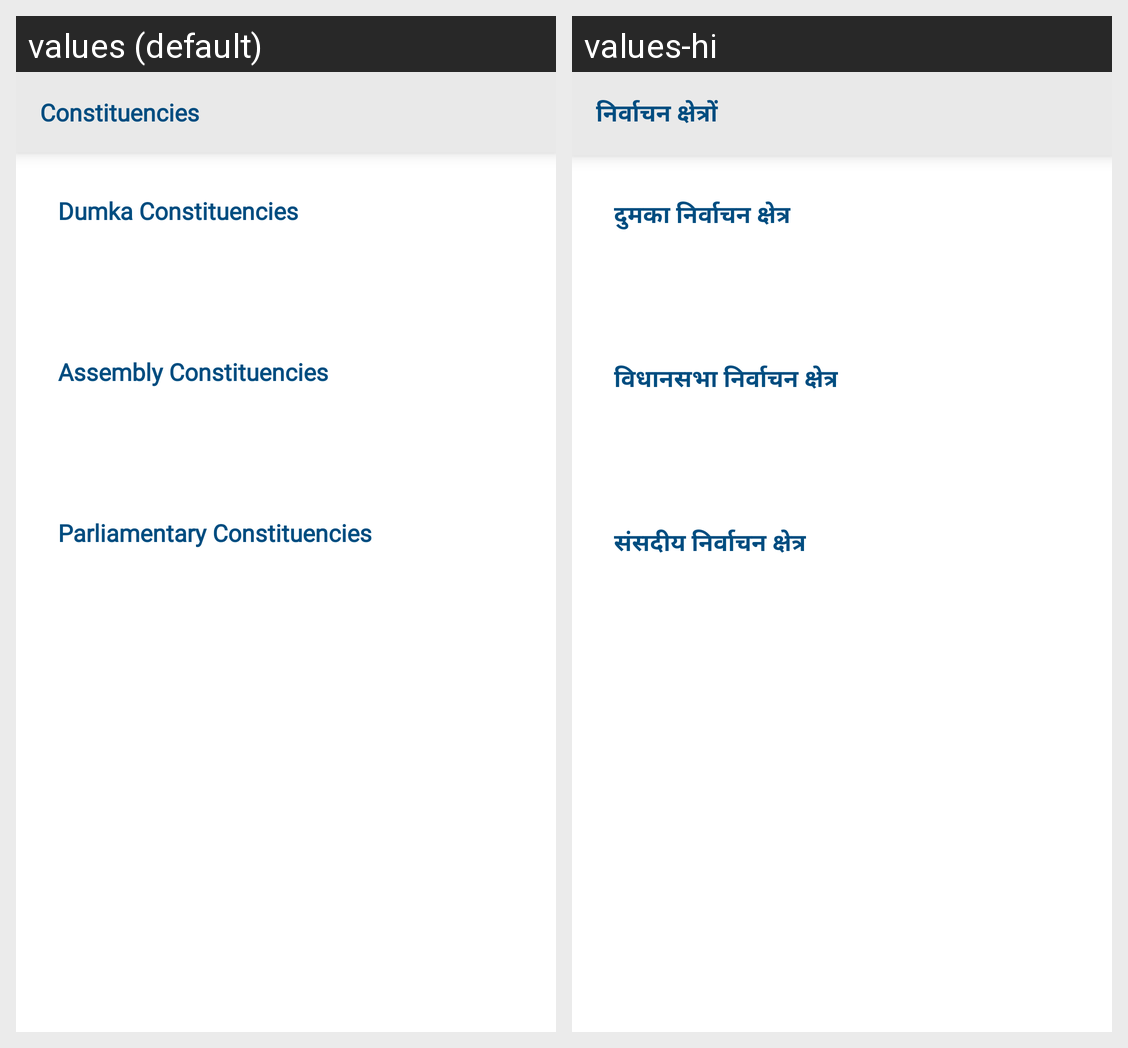

This grid shows one Android layout under two languages. Give, for every string resource on the screen, its name, the default text and each shown locale's text.
Android screen res/layout/fragment_constituency.xml rendered under 2 locales, left to right: values (default), values-hi. Device: Nexus 5 (rendered at 1080×1920; each locale shown at half size, 540×960, under a caption strip naming it); theme AppTheme.
Strings drawn on this screen, with the default value and each locale's value (text and hints the layout hard-codes, and strings that could not be matched under every locale, appear in the picture but are not listed):

constituencies
  values: Constituencies
  values-hi: निर्वाचन क्षेत्रों

dumka_constituencies
  values: Dumka Constituencies
  values-hi: दुमका निर्वाचन क्षेत्र

assembly_constituencies
  values: Assembly Constituencies
  values-hi: विधानसभा निर्वाचन क्षेत्र

parliamentary_constituencies
  values: Parliamentary Constituencies
  values-hi: संसदीय निर्वाचन क्षेत्र
